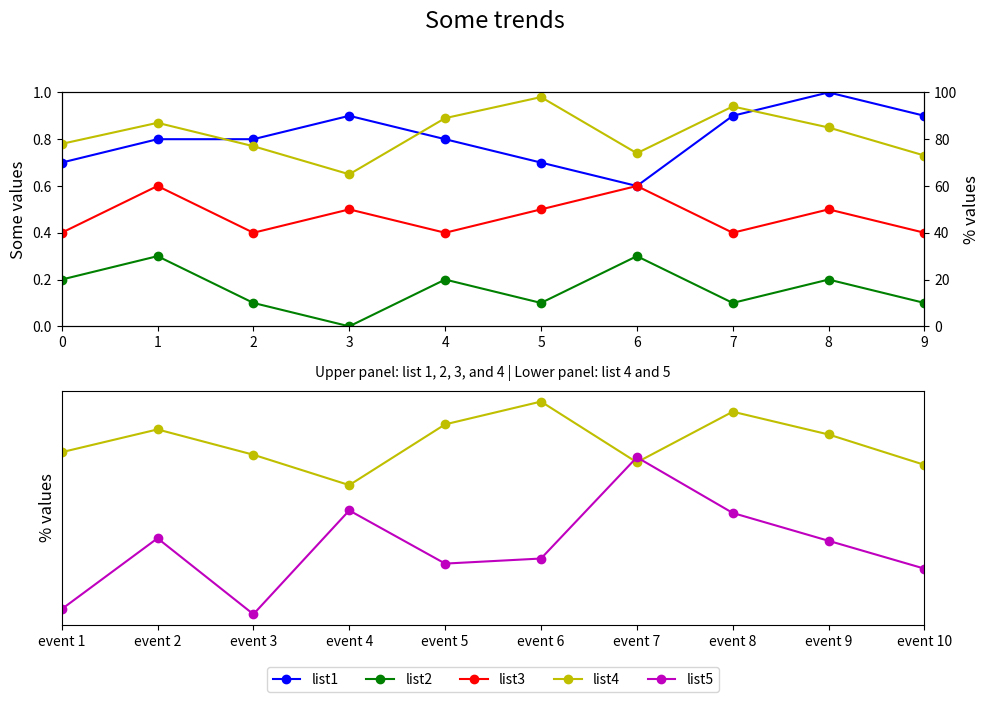

Write the Python code that produced this figure.

import matplotlib.pyplot as plt

event_index = ['event 1', 'event 2', 'event 3', 'event 4', 
                'event 5', 'event 6', 'event 7', 'event 8', 
                'event 9', 'event 10']
list1 = [0.7, 0.8, 0.8, 0.9, 0.8, 0.7, 0.6, 0.9, 1.0, 0.9]
list2 = [0.2, 0.3, 0.1, 0.0, 0.2, 0.1, 0.3, 0.1, 0.2, 0.1]
list3 = [0.4, 0.6, 0.4, 0.5, 0.4, 0.5, 0.6, 0.4, 0.5, 0.4]
list4 = [78, 87, 77, 65, 89, 98, 74, 94, 85, 73]
list5 = [16, 44, 14, 55, 34, 36, 76, 54, 43, 32]

fig = plt.figure(figsize=(10, 8))  # Adjust figure size for better layout
ax1 = fig.add_subplot(211)  # First subplot: list 1,2,3, and 4
ax2 = ax1.twinx()  # Creates a twin y-axis for plotting the values of list 4

# Plotting the first subplot
ax1.plot(list1, 'bo-', label='list1')
ax1.plot(list2, 'go-', label='list2')
ax1.plot(list3, 'ro-', label='list3')
ax2.plot(list4, 'yo-', label='list4')

ax1.set_ylim(0, 1)
ax1.set_xlim(0, len(event_index) - 1)
ax1.set_ylabel('Some values', fontsize=12)
ax2.set_ylabel('% values', fontsize=12)
ax2.set_ylim(0, 100)

# Second subplot
ax3 = fig.add_subplot(212)  # Second subplot: list 4 and 5
ax3.set_xlim(0, len(event_index) - 1)
ax3.set_ylabel('% values', fontsize=12)

# Plotting the second subplot
ax3.plot(list4, 'yo-', label='list4')
ax3.plot(list5, 'mo-', label='list5')

# Removing y-axis ticks of the second subplot
ax3.yaxis.set_ticks([])

# Setting labels and legend
lines = ax1.get_lines() + ax3.get_lines()  # Combine lines from both subplots
labels = [l.get_label() for l in lines]
ax3.legend(lines, labels, loc='upper center', bbox_to_anchor=(0.5, -0.15), ncol=5)

# Adding titles
main_title = 'Some trends'
subtitle = 'Upper panel: list 1, 2, 3, and 4 | Lower panel: list 4 and 5'
plt.suptitle(main_title, y=0.98, fontsize=17)  # Adjusted y for better spacing
plt.title(subtitle, fontsize=10, pad=10)  # Added pad for spacing

fig.tight_layout(rect=[0.0, 0.1, 1, 0.95])  # Adjust layout to make room for the title
plt.xticks(range(len(event_index)), event_index)  # Set x-ticks to event index
plt.show()
